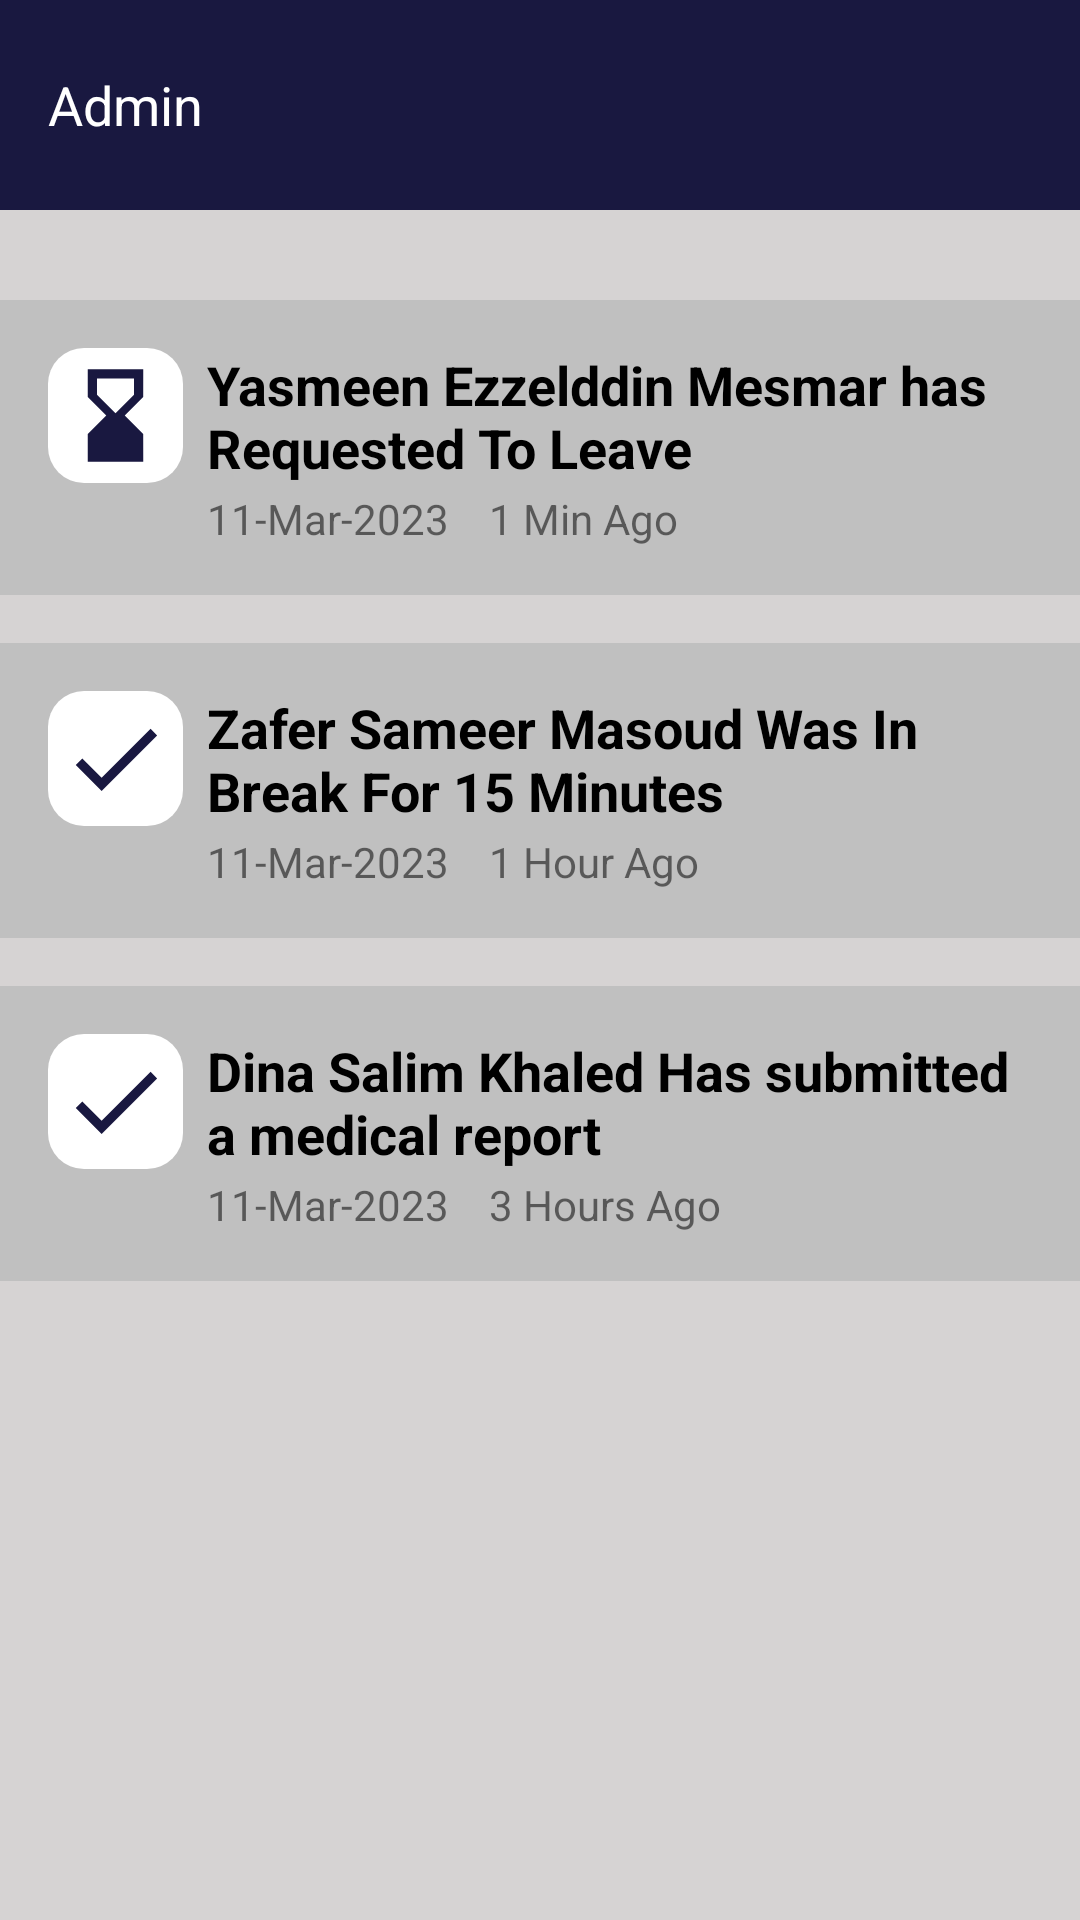

Android layout source for this screen:
<!-- AndroidManifest.xml: application theme Theme.HREmployee -->
<!-- res/layout/fragment_notification.xml -->
<?xml version="1.0" encoding="utf-8"?>
<FrameLayout xmlns:android="http://schemas.android.com/apk/res/android"
    xmlns:app="http://schemas.android.com/apk/res-auto"
    xmlns:tools="http://schemas.android.com/tools"
    android:layout_width="match_parent"
    android:layout_height="match_parent"
    android:background="@color/Metallic_Silver"
    tools:context=".Activites.HomeActivity">

    <ScrollView
        android:layout_width="match_parent"
        android:layout_height="match_parent">

    <LinearLayout
        android:layout_width="match_parent"
        android:layout_height="match_parent"
        android:orientation="vertical">

    <LinearLayout
        android:layout_width="match_parent"
        android:layout_height="70dp"
        android:background="@color/primaryDark"
        android:orientation="horizontal">


        <TextView
            android:id="@+id/title"
            android:layout_width="wrap_content"
            android:layout_height="wrap_content"
            android:layout_gravity="center"
            android:layout_marginStart="16dp"
            android:text="Admin"
            android:textColor="@color/white"
            android:textSize="18sp" />
    </LinearLayout>
    <LinearLayout
        android:layout_width="match_parent"
        android:layout_height="match_parent"
        android:orientation="vertical">
        <LinearLayout
            android:layout_width="match_parent"
            android:layout_height="wrap_content"
            android:layout_marginTop="30dp"
            android:padding="16dp"
            android:background="@color/Dark_Silver"
            android:orientation="horizontal"
            >

            <ImageView
                android:layout_width="45dp"
                android:layout_height="45dp"
                android:padding="4dp"
                android:background="@drawable/white_border"
                android:src="@drawable/ic_baseline_hourglass_bottom_24"
                />
            <LinearLayout
                android:layout_width="match_parent"
                android:layout_height="wrap_content"
                android:orientation="vertical"
                android:layout_marginStart="8dp"
                >

                <TextView
                    android:layout_width="wrap_content"
                    android:layout_height="wrap_content"
                    android:textSize="18sp"
                    android:textColor="@color/black"
                    android:textStyle="bold"
                    android:text="Yasmeen Ezzelddin Mesmar has Requested To Leave  "
                    />
                <TextView
                    android:layout_width="wrap_content"
                    android:layout_height="wrap_content"
                    android:layout_marginTop="2dp"
                    android:text="11-Mar-2023    1 Min Ago "
                    />
            </LinearLayout>
        </LinearLayout>

        <LinearLayout
            android:layout_width="match_parent"
            android:layout_height="wrap_content"
            android:layout_marginTop="16dp"
            android:padding="16dp"
            android:background="@color/Dark_Silver"
            android:orientation="horizontal"
            >

            <ImageView
                android:layout_width="45dp"
                android:layout_height="45dp"
                android:padding="4dp"
                android:background="@drawable/white_border"
                android:src="@drawable/ic_baseline_check_24"
                />
            <LinearLayout
                android:layout_width="match_parent"
                android:layout_height="wrap_content"
                android:orientation="vertical"
                android:layout_marginStart="8dp"
                >

                <TextView
                    android:layout_width="wrap_content"
                    android:layout_height="wrap_content"
                    android:textSize="18sp"
                    android:textColor="@color/black"
                    android:textStyle="bold"
                    android:text="Zafer Sameer Masoud Was In Break For 15 Minutes"
                    />
                <TextView
                    android:layout_width="wrap_content"
                    android:layout_height="wrap_content"
                    android:layout_marginTop="2dp"
                    android:text="11-Mar-2023    1 Hour Ago "
                    />
            </LinearLayout>
        </LinearLayout>
        <LinearLayout
            android:layout_width="match_parent"
            android:layout_height="wrap_content"
            android:layout_marginTop="16dp"
            android:padding="16dp"
            android:background="@color/Dark_Silver"
            android:orientation="horizontal"
            >

            <ImageView
                android:layout_width="45dp"
                android:layout_height="45dp"
                android:padding="4dp"
                android:background="@drawable/white_border"
                android:src="@drawable/ic_baseline_check_24"
                />
            <LinearLayout
                android:layout_width="match_parent"
                android:layout_height="wrap_content"
                android:orientation="vertical"
                android:layout_marginStart="8dp"
                >

                <TextView
                    android:layout_width="wrap_content"
                    android:layout_height="wrap_content"
                    android:textSize="18sp"
                    android:textColor="@color/black"
                    android:textStyle="bold"
                    android:text="Dina Salim Khaled Has submitted a medical report  "
                    />
                <TextView
                    android:layout_width="wrap_content"
                    android:layout_height="wrap_content"
                    android:layout_marginTop="2dp"
                    android:text="11-Mar-2023    3 Hours Ago "
                    />
            </LinearLayout>
        </LinearLayout>
    </LinearLayout>
    </LinearLayout></ScrollView>
</FrameLayout>
<!-- resources referenced by this layout -->
<resources>
  <color name="Dark_Silver">#C0C0C0</color>
  <color name="Metallic_Silver">#D6D3D3</color>
  <color name="black">#FF000000</color>
  <color name="primaryDark">#191840 </color>
  <color name="white">#FFFFFFFF</color>
  <!-- drawable ic_baseline_check_24 (drawable) -->
  <vector android:height="24dp" android:tint="#191840"
      android:viewportHeight="24" android:viewportWidth="24"
      android:width="24dp" xmlns:android="http://schemas.android.com/apk/res/android">
      <path android:fillColor="@android:color/white" android:pathData="M9,16.17L4.83,12l-1.42,1.41L9,19 21,7l-1.41,-1.41z"/>
  </vector>
  <!-- drawable ic_baseline_hourglass_bottom_24 (drawable) -->
  <vector android:height="24dp" android:tint="@color/primaryDark"
      android:viewportHeight="24" android:viewportWidth="24"
      android:width="24dp" xmlns:android="http://schemas.android.com/apk/res/android">
      <path android:fillColor="@android:color/white" android:pathData="M18,22l-0.01,-6L14,12l3.99,-4.01L18,2H6v6l4,4l-4,3.99V22H18zM8,7.5V4h8v3.5l-4,4L8,7.5z"/>
  </vector>
  <!-- drawable white_border (drawable) -->
  <shape xmlns:android="http://schemas.android.com/apk/res/android" android:shape="rectangle" >
      <solid android:width="3dp" android:color="@color/white"/>
      <corners android:radius="12dp"/>
  
  </shape>
  <style name="Theme.HREmployee" parent="Theme.MaterialComponents.DayNight.NoActionBar">
          
          <item name="colorPrimary">@color/primaryDark</item>
          <item name="colorPrimaryVariant">@color/primaryDark</item>
          <item name="colorOnPrimary">@color/white</item>
          
          <item name="colorSecondary">@color/teal_200</item>
          <item name="colorSecondaryVariant">@color/teal_700</item>
          <item name="colorOnSecondary">@color/black</item>
          
          <item name="android:statusBarColor">?attr/colorPrimaryVariant</item>
          
      </style>
  <color name="teal_200">#FF03DAC5</color>
  <color name="teal_700">#FF018786</color>
</resources>
